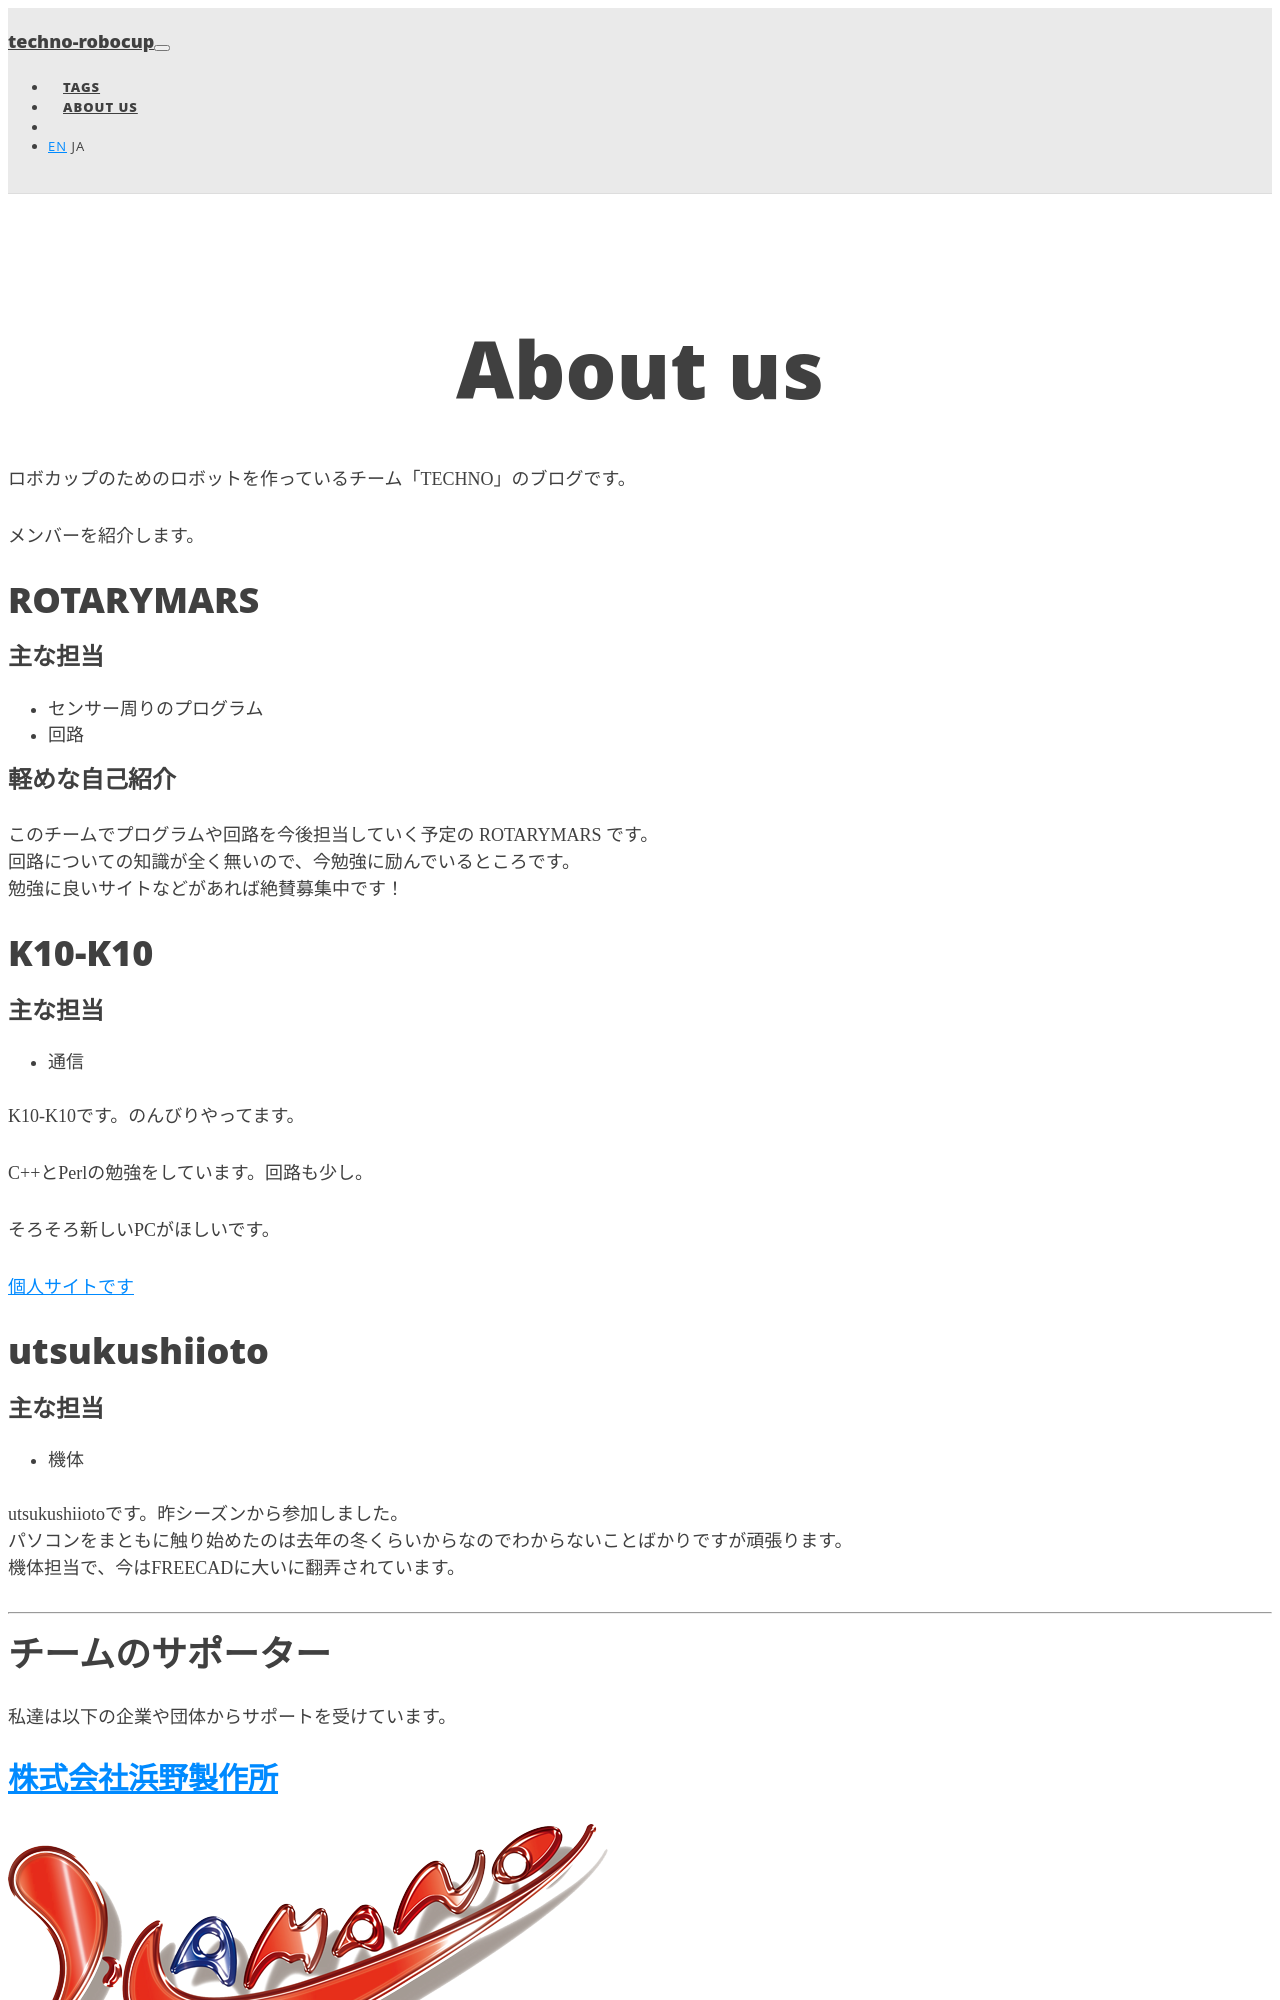

repository: techno-robocup/techno-robocup.github.io · page: ja/aboutus/index.html · generator: jekyll

---
layout: page
title: About us
lang: ja
permalink: /ja/aboutus/
---

ロボカップのためのロボットを作っているチーム「TECHNO」のブログです。

メンバーを紹介します。

# ROTARYMARS

### 主な担当

- センサー周りのプログラム
- 回路

### 軽めな自己紹介

このチームでプログラムや回路を今後担当していく予定の ROTARYMARS です。<br>
回路についての知識が全く無いので、今勉強に励んでいるところです。<br>
勉強に良いサイトなどがあれば絶賛募集中です！

# K10-K10

###  主な担当

- 通信

K10-K10です。のんびりやってます。

C++とPerlの勉強をしています。回路も少し。

そろそろ新しいPCがほしいです。

[個人サイトです](https://k10-k10.github.io){:target="_blank"}

# utsukushiioto

### 主な担当

- 機体

utsukushiiotoです。昨シーズンから参加しました。<br>
パソコンをまともに触り始めたのは去年の冬くらいからなのでわからないことばかりですが頑張ります。<br>
機体担当で、今はFREECADに大いに翻弄されています。

---

# チームのサポーター

私達は以下の企業や団体からサポートを受けています。

## [株式会社浜野製作所](https://hamano-products.co.jp/)
![Hamano Products Co., Ltd.](/assets/images/hamano-products.png)

私達は株式会社浜野製作所からサポートを受けています。ロボットの制作にあたって様々なアドバイスを頂いております。
